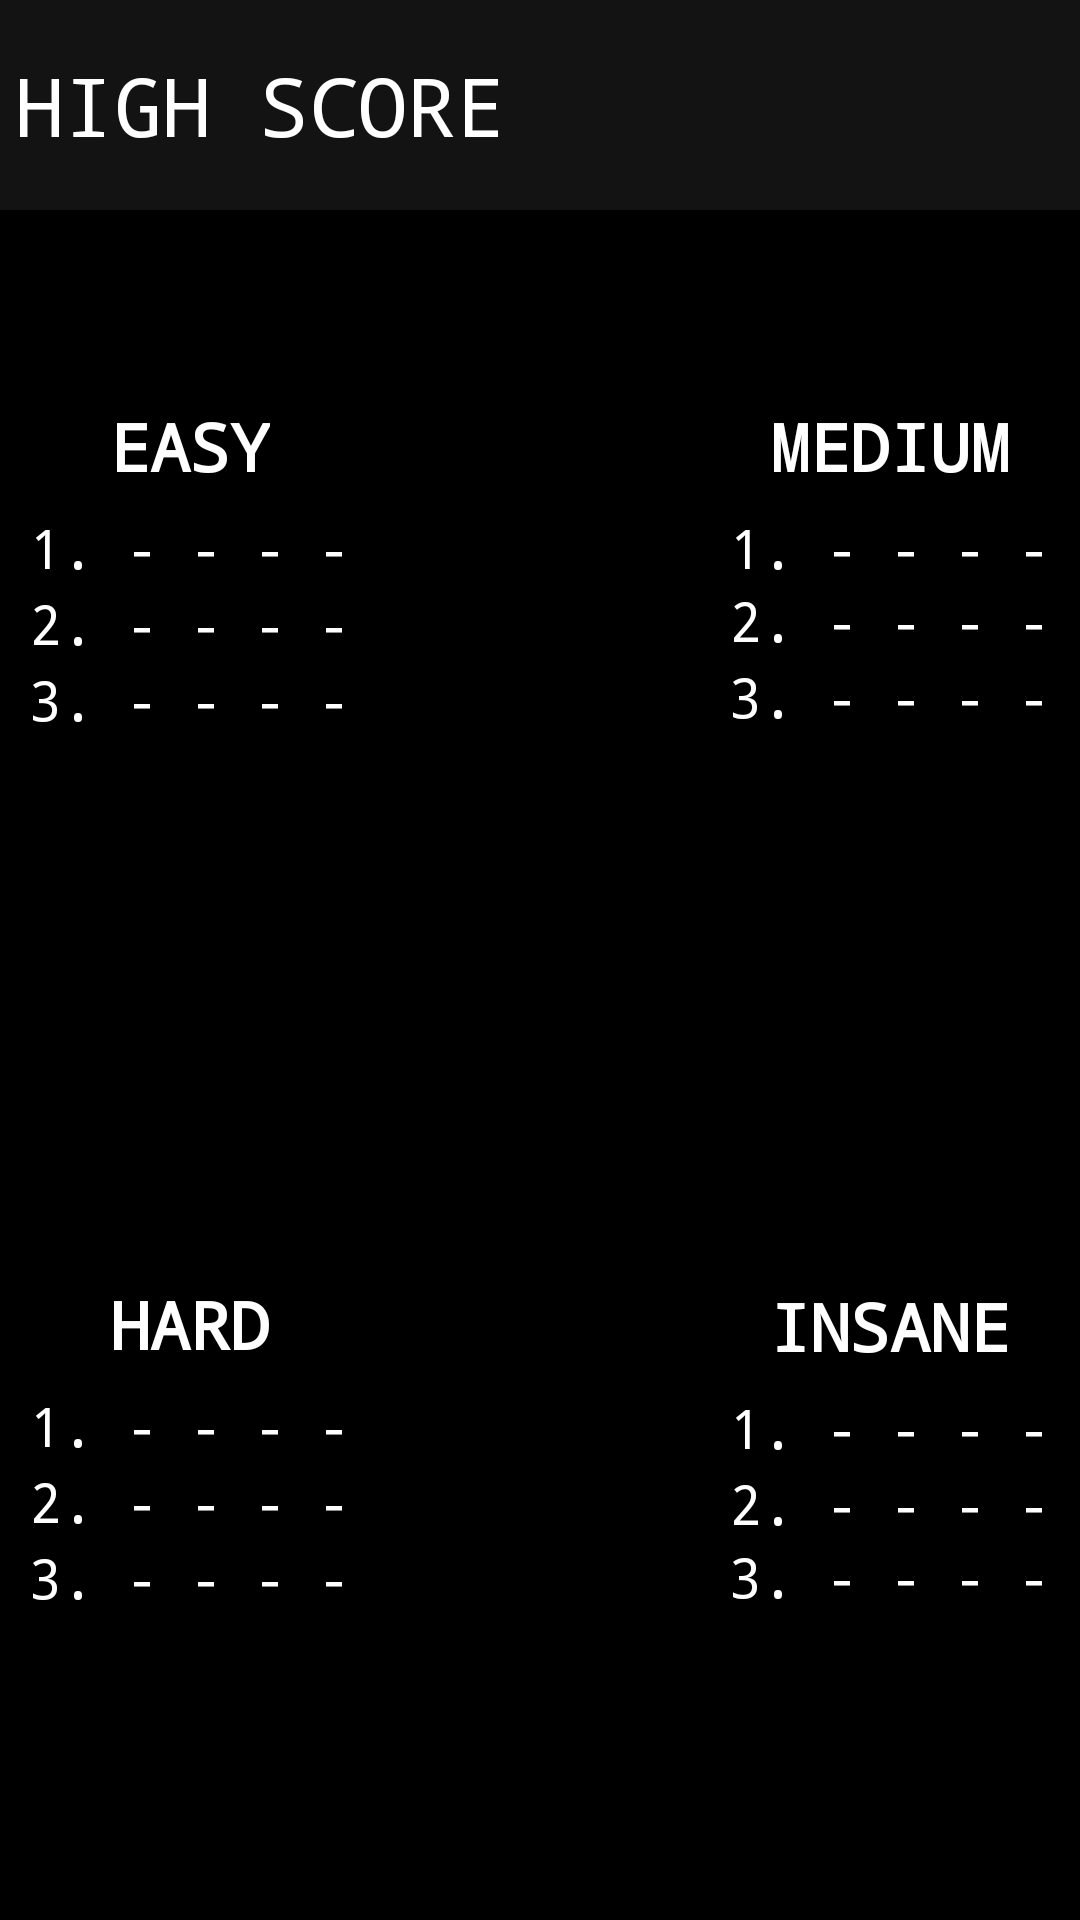

Reconstruct the res/layout file that produces this screen, plus the resources it refers to.
<!-- AndroidManifest.xml: application theme AppTheme -->
<!-- res/layout/activity_dark_high_score.xml -->
<?xml version="1.0" encoding="utf-8"?>
<RelativeLayout xmlns:android="http://schemas.android.com/apk/res/android"
    xmlns:tools="http://schemas.android.com/tools"
    android:layout_width="match_parent"
    android:layout_height="match_parent"

    tools:context="com.bat.iron.demosweeper.HighScore">


    <RelativeLayout
        android:layout_width="match_parent"
        android:layout_height="70dp"
        android:layout_alignParentTop="true"
        android:layout_alignParentStart="true"
        android:id="@+id/relativeLayout2"
        android:gravity="left"
        android:background="#131313">

        <TextView
            android:layout_width="wrap_content"
            android:layout_height="wrap_content"
            android:text="HIGH SCORE"
            android:textSize="27dp"
            android:textColor="#ffffff"
            android:gravity="center_horizontal"
            android:id="@+id/textView20"
            android:layout_centerVertical="true"
            android:layout_centerHorizontal="true"
            android:layout_margin="5dp"
            android:typeface="monospace" />
    </RelativeLayout>

    <RelativeLayout
        android:layout_width="match_parent"
        android:layout_height="match_parent"
        android:layout_below="@+id/relativeLayout2"
        android:background="#000000"
        android:layout_alignParentStart="true">


        <RelativeLayout
            android:layout_width="205dp"
            android:layout_height="275dp"
            android:layout_alignParentTop="true"
            android:layout_alignParentStart="true"
            android:id="@+id/relativeLayout3"
            android:gravity="top|left"
            android:padding="10dp"
            android:layout_toStartOf="@+id/relativeLayout6">

            <TextView
                android:layout_width="wrap_content"
                android:layout_height="wrap_content"
                android:textAppearance="?android:attr/textAppearanceMedium"
                android:text="EASY"
                android:textSize="22dp"
                android:id="@+id/textView21"
                android:layout_marginTop="54dp"
                android:layout_alignParentTop="true"
                android:layout_centerHorizontal="true"
                android:textColor="#ffffff" android:typeface="monospace"
                android:textStyle="normal|bold" />

            <TextView
                android:layout_width="wrap_content"
                android:layout_height="wrap_content"
                android:textAppearance="?android:attr/textAppearanceMedium"
                android:text="1. - - - -"
                android:layout_marginTop="7dp"
                android:id="@+id/textView22"
                android:layout_below="@+id/textView21"
                android:layout_centerHorizontal="true"  android:textColor="#ffffff" android:typeface="monospace" />

            <TextView
                android:layout_width="wrap_content"
                android:layout_height="wrap_content"
                android:textAppearance="?android:attr/textAppearanceMedium"
                android:text="2. - - - -"
                android:layout_marginTop="1dp"
                android:id="@+id/textView23"
                android:layout_below="@+id/textView22"
                android:layout_centerHorizontal="true"  android:textColor="#ffffff" android:typeface="monospace" />

            <TextView
                android:layout_width="wrap_content"
                android:layout_height="wrap_content"
                android:textAppearance="?android:attr/textAppearanceMedium"
                android:text="3. - - - -"
                android:id="@+id/textView24"
                android:layout_marginTop="1dp"
                android:layout_below="@+id/textView23"
                android:layout_alignEnd="@+id/textView23"  android:textColor="#ffffff" android:typeface="monospace" />
        </RelativeLayout>

        <RelativeLayout
            android:layout_width="205dp"
            android:layout_height="275dp"
            android:id="@+id/relativeLayout4"
            android:gravity="top|right"
            android:padding="10dp"
            android:layout_alignParentTop="true"
            android:layout_alignParentEnd="true">

            <TextView
                android:layout_width="wrap_content"
                android:layout_height="wrap_content"
                android:text="MEDIUM"
                android:textSize="22dp"
                android:id="@+id/textView25"
                android:layout_marginTop="54dp"
                android:layout_alignParentTop="true"
                android:layout_centerHorizontal="true"  android:textColor="#ffffff" android:typeface="monospace"
                android:textStyle="normal|bold" />

            <TextView
                android:layout_width="wrap_content"
                android:layout_height="wrap_content"
                android:textAppearance="?android:attr/textAppearanceMedium"
                android:text="1. - - - -"
                android:id="@+id/textView26"
                android:layout_marginTop="7dp"
                android:layout_below="@+id/textView25"
                android:layout_centerHorizontal="true"  android:textColor="#ffffff" android:typeface="monospace" />

            <TextView
                android:layout_width="wrap_content"
                android:layout_height="wrap_content"
                android:textAppearance="?android:attr/textAppearanceMedium"
                android:text="2. - - - -"
                android:id="@+id/textView27"
                android:layout_below="@+id/textView26"
                android:layout_alignStart="@+id/textView26"  android:textColor="#ffffff" android:typeface="monospace" />

            <TextView
                android:layout_width="wrap_content"
                android:layout_height="wrap_content"
                android:textAppearance="?android:attr/textAppearanceMedium"
                android:text="3. - - - -"
                android:layout_marginTop="1dp"
                android:id="@+id/textView28"
                android:layout_below="@+id/textView27"
                android:layout_alignStart="@+id/textView27"  android:textColor="#ffffff" android:typeface="monospace" />
        </RelativeLayout>

        <RelativeLayout
            android:layout_width="205dp"
            android:layout_height="275dp"
            android:layout_below="@+id/relativeLayout3"
            android:layout_alignParentStart="true"
            android:id="@+id/relativeLayout5"
            android:gravity="left|center"
            android:padding="10dp">

            <TextView
                android:layout_width="wrap_content"
                android:layout_height="wrap_content"
                android:text="HARD"
                android:textSize="22dp"
                android:id="@+id/textView29"
                android:layout_alignParentTop="true"
                android:layout_centerHorizontal="true"  android:textColor="#ffffff" android:typeface="monospace"
                android:textStyle="normal|bold" />

            <TextView
                android:layout_width="wrap_content"
                android:layout_height="wrap_content"
                android:textAppearance="?android:attr/textAppearanceMedium"
                android:text="1. - - - -"
                android:layout_marginTop="7dp"
                android:id="@+id/textView30"
                android:layout_below="@+id/textView29"
                android:layout_centerHorizontal="true"  android:textColor="#ffffff" android:typeface="monospace" />

            <TextView
                android:layout_width="wrap_content"
                android:layout_height="wrap_content"
                android:textAppearance="?android:attr/textAppearanceMedium"
                android:text="2. - - - -"
                android:layout_marginTop="1dp"
                android:id="@+id/textView31"
                android:layout_below="@+id/textView30"
                android:layout_centerHorizontal="true"  android:textColor="#ffffff" android:typeface="monospace" />

            <TextView
                android:layout_width="wrap_content"
                android:layout_height="wrap_content"
                android:textAppearance="?android:attr/textAppearanceMedium"
                android:text="3. - - - -"
                android:layout_marginTop="1dp"
                android:id="@+id/textView32"
                android:layout_below="@+id/textView31"
                android:layout_centerHorizontal="true"  android:textColor="#ffffff" android:typeface="monospace" />

        </RelativeLayout>

        <RelativeLayout
            android:layout_width="205dp"
            android:layout_height="275dp"
            android:gravity="center|right"
            android:padding="10dp"
            android:id="@+id/relativeLayout6"
            android:layout_below="@+id/relativeLayout3"
            android:layout_toEndOf="@+id/relativeLayout5">

            <TextView
                android:layout_width="wrap_content"
                android:layout_height="wrap_content"
                android:text="INSANE"
                android:textSize="22dp"
                android:id="@+id/textView33"
                android:layout_alignParentTop="true"
                android:layout_centerHorizontal="true"  android:textColor="#ffffff" android:typeface="monospace"
                android:textStyle="normal|bold" />

            <TextView
                android:layout_width="wrap_content"
                android:layout_height="wrap_content"
                android:textAppearance="?android:attr/textAppearanceMedium"
                android:text="1. - - - -"
                android:layout_marginTop="7dp"
                android:id="@+id/textView34"
                android:layout_below="@+id/textView33"
                android:layout_centerHorizontal="true"  android:textColor="#ffffff" android:typeface="monospace" />

            <TextView
                android:layout_width="wrap_content"
                android:layout_height="wrap_content"
                android:textAppearance="?android:attr/textAppearanceMedium"
                android:text="2. - - - -"
                android:layout_marginTop="1dp"
                android:id="@+id/textView35"
                android:layout_below="@+id/textView34"
                android:layout_centerHorizontal="true"  android:textColor="#ffffff" android:typeface="monospace" />

            <TextView
                android:layout_width="wrap_content"
                android:layout_height="wrap_content"
                android:textAppearance="?android:attr/textAppearanceMedium"
                android:text="3. - - - -"
                android:id="@+id/textView36"
                android:layout_below="@+id/textView35"
                android:layout_centerHorizontal="true"  android:textColor="#ffffff" android:typeface="monospace"/>
        </RelativeLayout>
    </RelativeLayout>

</RelativeLayout>
<!-- resources referenced by this layout -->
<resources>
  <style name="AppTheme" parent="Theme.AppCompat.Light.NoActionBar">
          
          <item name="colorPrimary">@color/colorPrimary</item>
          <item name="colorPrimaryDark">@color/colorPrimaryDark</item>
          <item name="colorAccent">@color/colorAccent</item>
          <item name="android:windowNoTitle">true</item>
          <item name="android:windowContentOverlay">@null</item>
          <item name="android:windowFullscreen">true</item>
      </style>
  <color name="colorPrimary">#3F51B5</color>
  <color name="colorPrimaryDark">#303F9F</color>
  <color name="colorAccent">#FF4081</color>
</resources>
